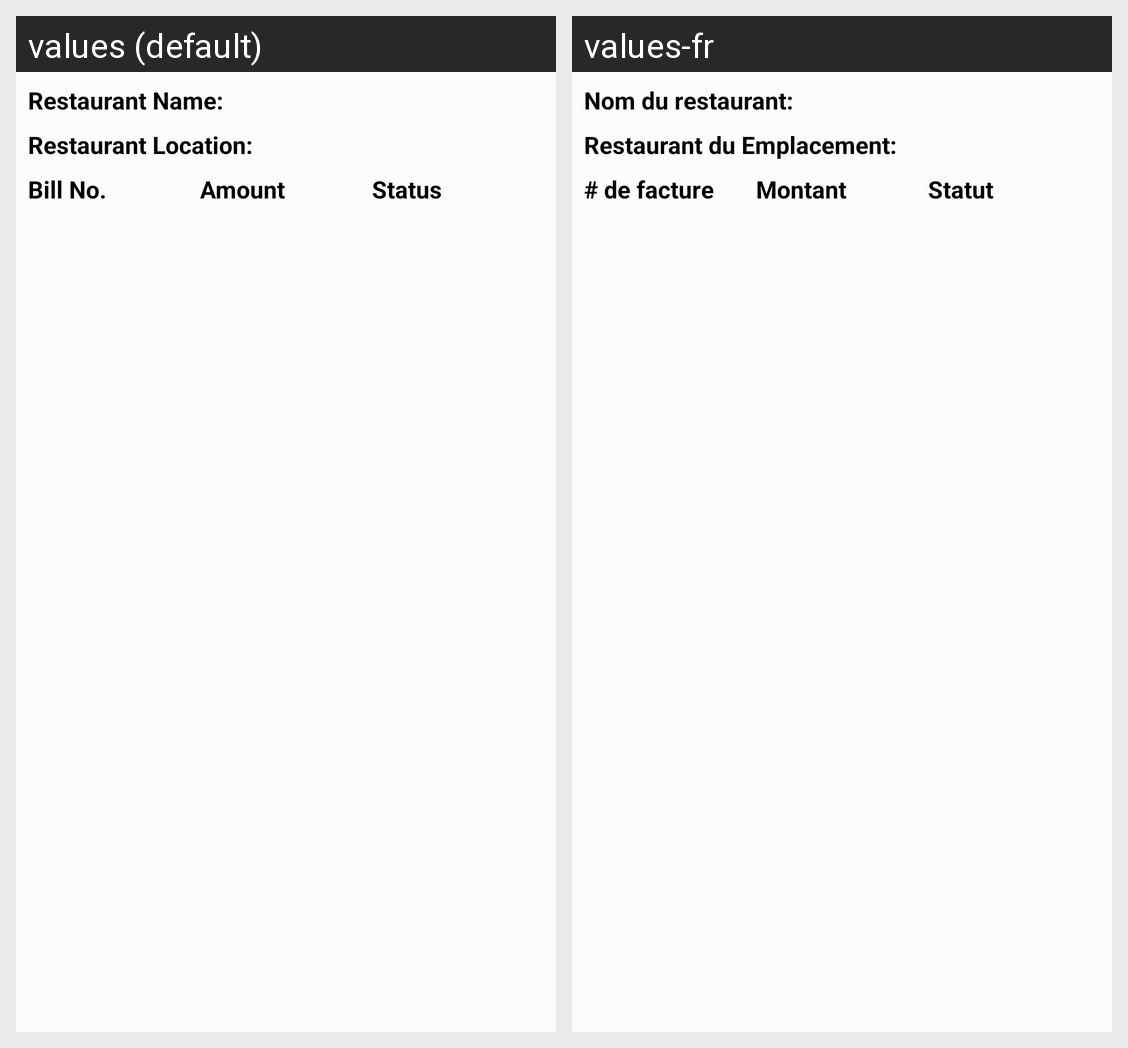

Here is an Android app screen in its default locale and in the app's own translations. Write out the translated-string differences for the strings that appear on this screen.
Android screen res/layout/bill_history_list_row.xml rendered under 2 locales, left to right: values (default), values-fr. Device: Nexus 5 (rendered at 1080×1920; each locale shown at half size, 540×960, under a caption strip naming it); theme AppTheme.
Strings drawn on this screen, with the default value and each locale's value (text and hints the layout hard-codes, and strings that could not be matched under every locale, appear in the picture but are not listed):

restaurant_name
  values: Restaurant Name:
  values-fr: Nom du restaurant:

restaurant_location
  values: Restaurant Location:
  values-fr: Restaurant du Emplacement:

bill_no
  values: Bill No.
  values-fr: # de facture

amount
  values: Amount
  values-fr: Montant

status
  values: Status
  values-fr: Statut
